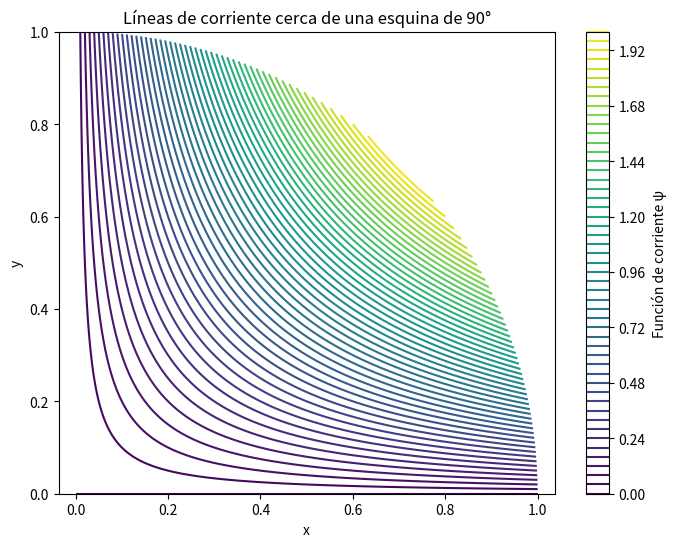
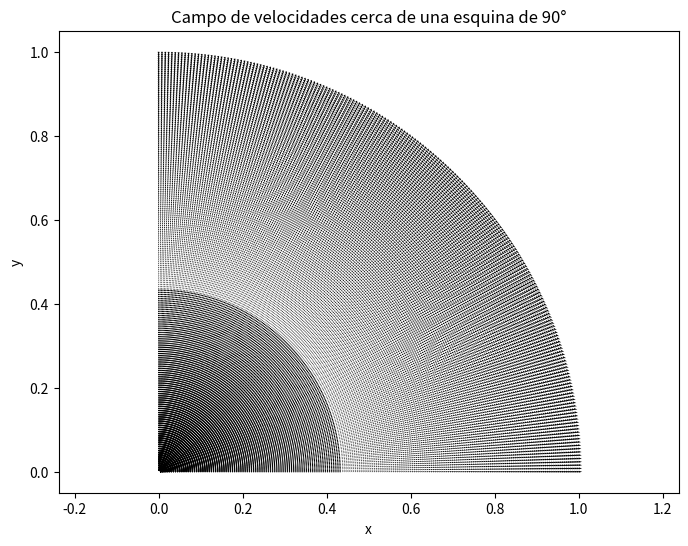

Reproduce these figures in Python, in order.
# Importamos las librerías necesarias
import numpy as np
import matplotlib.pyplot as plt

# ================================================================
# Problema 2: Campo de velocidades en una esquina de 90 grados
# ================================================================

# Explicación:
# Graficaremos el campo de velocidades y las líneas de corriente para un flujo cerca de una esquina de 90°.
# La función de corriente es ψ = 2 * r^2 * sin(2θ)

# Definimos el dominio en coordenadas polares
r = np.linspace(0, 1, 200)
theta = np.linspace(0, np.pi/2, 200)
R, Theta = np.meshgrid(r, theta)

# Convertimos a coordenadas cartesianas para graficar
X = R * np.cos(Theta)
Y = R * np.sin(Theta)

# Calculamos la función de corriente ψ
psi = 2 * R**2 * np.sin(2 * Theta)

# Calculamos las componentes del campo de velocidades en coordenadas polares
# v_r = (1/r) ∂ψ/∂θ
# v_θ = -∂ψ/∂r
v_r = (1 / R) * 4 * R**2 * np.cos(2 * Theta)
v_theta = -4 * R * np.sin(2 * Theta)

# Convertimos las velocidades a coordenadas cartesianas
U = v_r * np.cos(Theta) - v_theta * np.sin(Theta)
V = v_r * np.sin(Theta) + v_theta * np.cos(Theta)

# Graficamos las líneas de corriente
plt.figure(figsize=(8, 6))
plt.contour(X, Y, psi, levels=50, cmap='viridis')
plt.title('Líneas de corriente cerca de una esquina de 90°')
plt.xlabel('x')
plt.ylabel('y')
plt.axis('equal')
plt.colorbar(label='Función de corriente ψ')
plt.show()

# Graficamos el campo de velocidades
plt.figure(figsize=(8, 6))
plt.quiver(X, Y, U, V)
plt.title('Campo de velocidades cerca de una esquina de 90°')
plt.xlabel('x')
plt.ylabel('y')
plt.axis('equal')
plt.show()
